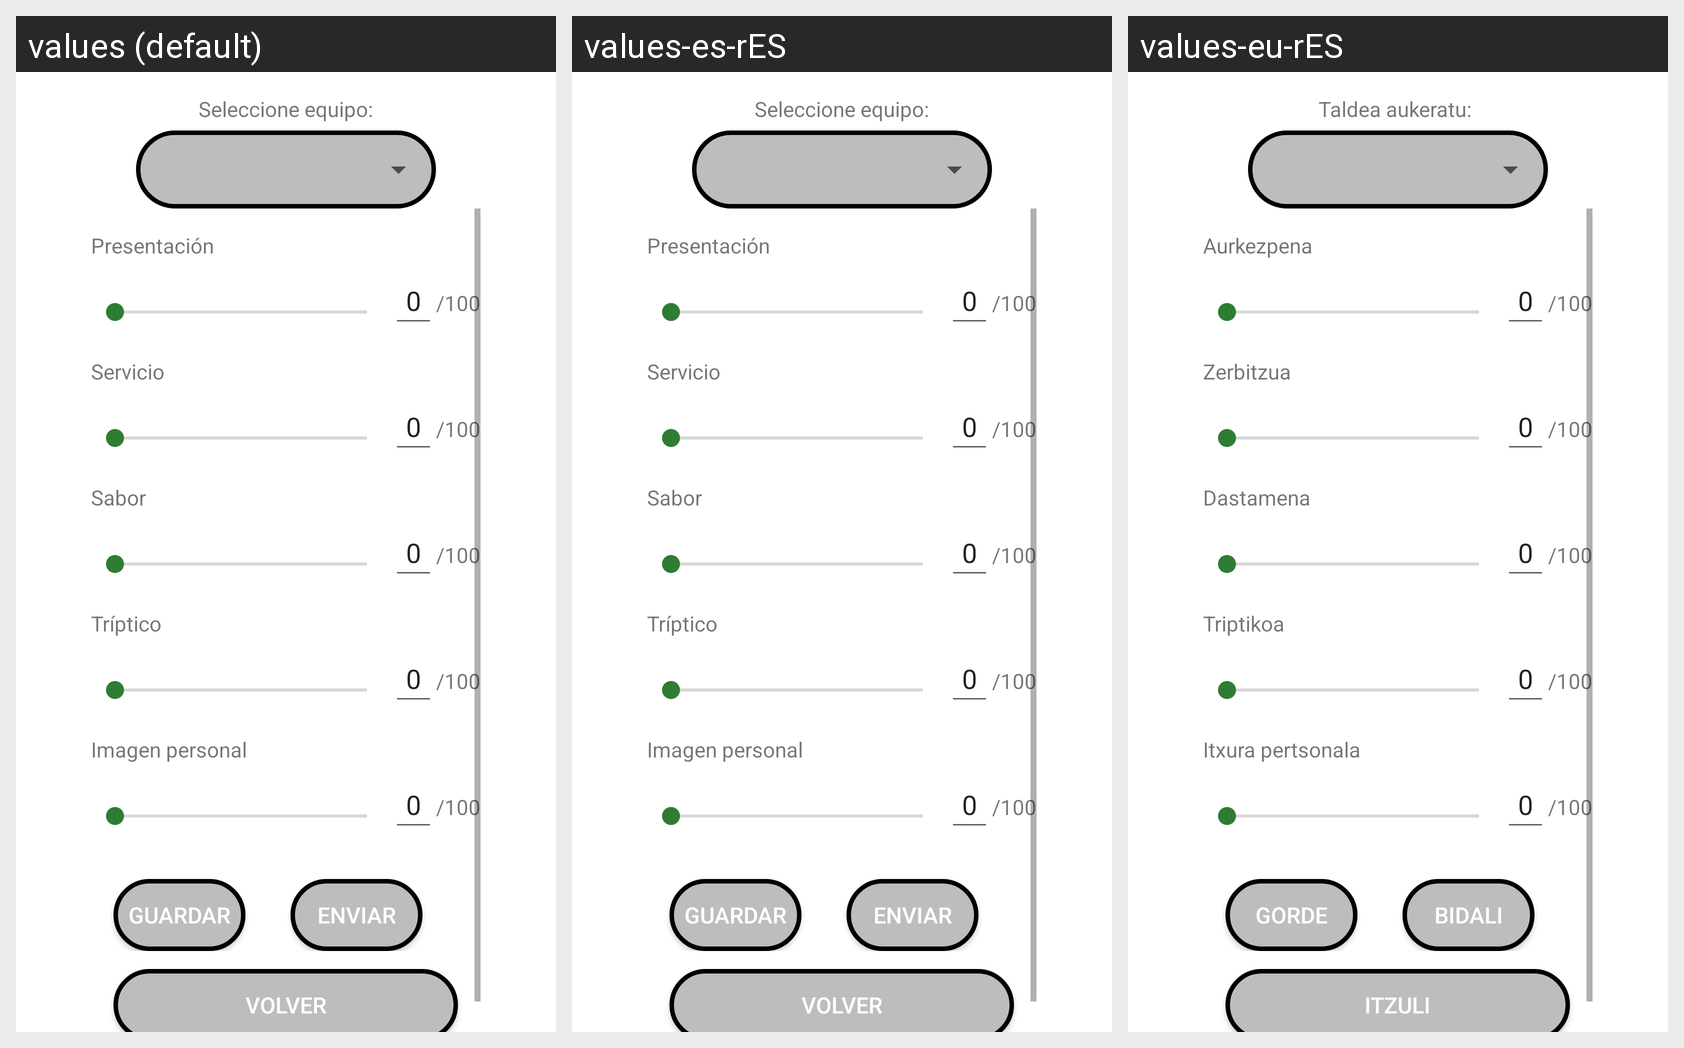

Here is an Android app screen in its default locale and in the app's own translations. Write out the translated-string differences for the strings that appear on this screen.
Android screen res/layout/activity_votacion.xml rendered under 3 locales, left to right: values (default), values-es-rES, values-eu-rES. Device: Nexus 5 (rendered at 1080×1920; each locale shown at half size, 540×960, under a caption strip naming it); theme Theme.MasterChef.
Strings drawn on this screen, with the default value and each locale's value (text and hints the layout hard-codes, and strings that could not be matched under every locale, appear in the picture but are not listed):

seleccioneEquipo
  values: Seleccione equipo:
  values-es-rES: Seleccione equipo:
  values-eu-rES: Taldea aukeratu: 

presentacion
  values: Presentación
  values-es-rES: Presentación
  values-eu-rES: Aurkezpena

servicio
  values: Servicio
  values-es-rES: Servicio
  values-eu-rES: Zerbitzua

sabor
  values: Sabor
  values-es-rES: Sabor
  values-eu-rES: Dastamena

triptico
  values: Tríptico
  values-es-rES: Tríptico
  values-eu-rES: Triptikoa

imagen
  values: Imagen personal
  values-es-rES: Imagen personal
  values-eu-rES: Itxura pertsonala

guardar
  values: Guardar
  values-es-rES: Guardar
  values-eu-rES: Gorde

enviar
  values: Enviar
  values-es-rES: Enviar
  values-eu-rES: Bidali

volver
  values: Volver
  values-es-rES: Volver
  values-eu-rES: Itzuli
